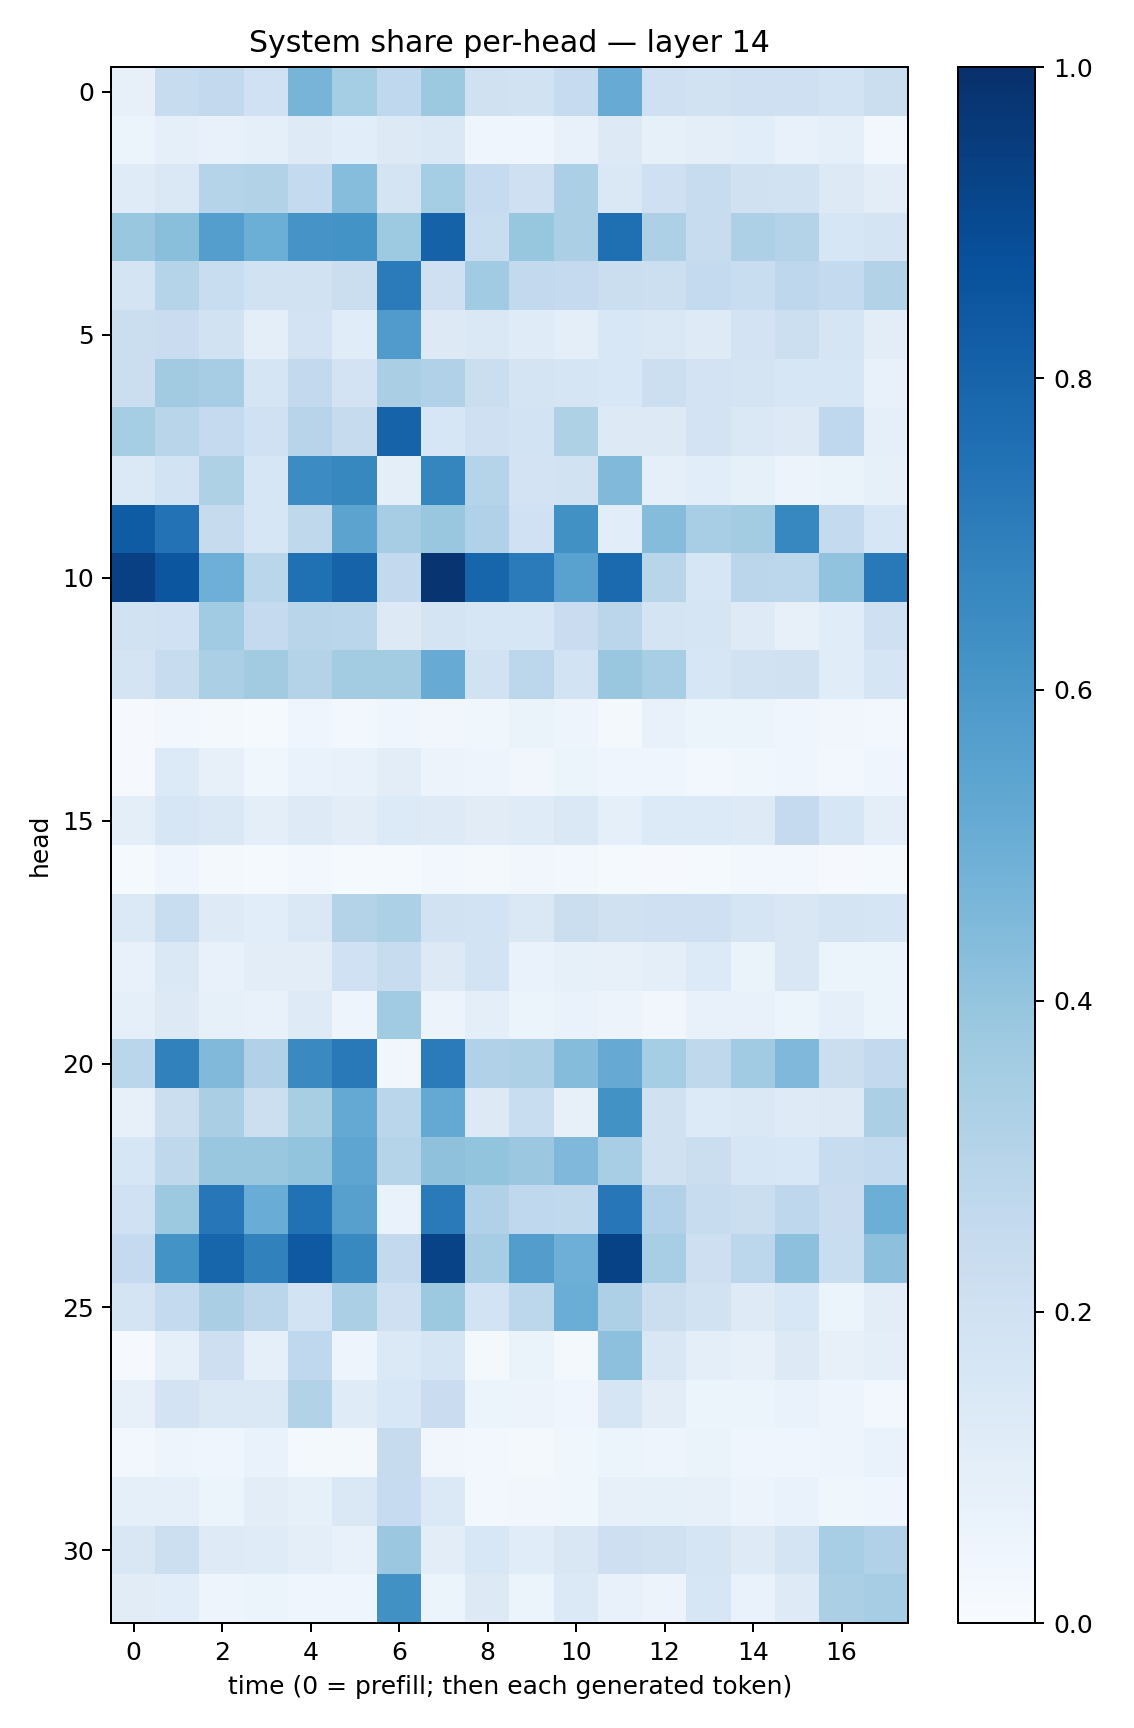

Source data for this figure (header and first rows):
0.07886566, 0.23549321, 0.2578251, 0.20082925, 0.46989062, 0.3523553, 0.266846, 0.3755125, 0.19643438, 0.19227329, 0.24697699, 0.5078381, 0.20442481, 0.18886156, 0.20491572, 0.2049455, 0.1856541, 0.21964215
0.06044, 0.08976, 0.07745, 0.08699, 0.1226, 0.1057, 0.1285, 0.1418, 0.04597, 0.04626, 0.0708, 0.1282, 0.0848, 0.09564, 0.1062, 0.07647, 0.08622, 0.02959
0.12, 0.1432, 0.2972, 0.3139, 0.2563, 0.4323, 0.1745, 0.3529, 0.247, 0.2058, 0.3351, 0.1436, 0.2084, 0.2362, 0.1976, 0.1911, 0.1313, 0.1024
0.3832, 0.422, 0.5664, 0.4998, 0.6131, 0.619, 0.3725, 0.8056, 0.2315, 0.3918, 0.3323, 0.7561, 0.3276, 0.2366, 0.3248, 0.3075, 0.1582, 0.1735
0.1772, 0.2969, 0.2316, 0.1952, 0.1948, 0.2255, 0.7103, 0.2075, 0.3648, 0.2611, 0.2537, 0.2227, 0.2158, 0.2574, 0.2331, 0.2761, 0.2577, 0.3087
0.2217, 0.2278, 0.1879, 0.09893, 0.1809, 0.1153, 0.5817, 0.1325, 0.1431, 0.1184, 0.09924, 0.1531, 0.1478, 0.1243, 0.1813, 0.2185, 0.1661, 0.104
0.2231, 0.3613, 0.3498, 0.1688, 0.2603, 0.1828, 0.3389, 0.3194, 0.223, 0.177, 0.1698, 0.1559, 0.2177, 0.1813, 0.1764, 0.1605, 0.162, 0.07386
0.3526, 0.2893, 0.2519, 0.2026, 0.293, 0.2443, 0.8016, 0.1574, 0.2055, 0.1857, 0.3231, 0.125, 0.1268, 0.1811, 0.1437, 0.1286, 0.2674, 0.08947
0.1371, 0.1848, 0.3221, 0.1601, 0.645, 0.6614, 0.09851, 0.6704, 0.302, 0.183, 0.1882, 0.4453, 0.09132, 0.107, 0.08343, 0.05765, 0.06554, 0.08238
0.8318, 0.7457, 0.2438, 0.1566, 0.273, 0.5462, 0.349, 0.383, 0.3183, 0.2004, 0.6282, 0.1076, 0.4348, 0.3471, 0.356, 0.6677, 0.2562, 0.1622
0.9342, 0.8536, 0.4935, 0.2887, 0.7509, 0.804, 0.261, 0.9835, 0.7958, 0.7098, 0.5526, 0.7771, 0.2917, 0.1563, 0.2848, 0.2806, 0.4059, 0.7176
0.1937, 0.2021, 0.3647, 0.2538, 0.2923, 0.2871, 0.1256, 0.1785, 0.1624, 0.1611, 0.2294, 0.2825, 0.1768, 0.167, 0.1244, 0.07905, 0.1133, 0.2084
0.1728, 0.2355, 0.3344, 0.36, 0.3049, 0.3587, 0.3556, 0.5115, 0.1938, 0.279, 0.1855, 0.387, 0.3466, 0.1582, 0.1926, 0.198, 0.1149, 0.1705
0.009427, 0.02498, 0.02053, 0.01243, 0.04683, 0.02524, 0.04042, 0.03349, 0.036, 0.06363, 0.04889, 0.02018, 0.07129, 0.05104, 0.05879, 0.04157, 0.03514, 0.03064
0.01048, 0.1342, 0.08057, 0.03595, 0.06679, 0.075, 0.1024, 0.05511, 0.04722, 0.0322, 0.06079, 0.04384, 0.04129, 0.0261, 0.03648, 0.03995, 0.0312, 0.0395
0.09617, 0.1564, 0.146, 0.09782, 0.1235, 0.1021, 0.1342, 0.1212, 0.1112, 0.1186, 0.1416, 0.08807, 0.1339, 0.1359, 0.1243, 0.2526, 0.1569, 0.0976
0.01463, 0.04385, 0.02231, 0.01433, 0.02477, 0.01242, 0.01358, 0.02582, 0.01703, 0.03264, 0.02498, 0.012, 0.009648, 0.01512, 0.02507, 0.02636, 0.009057, 0.01477
0.1371, 0.2328, 0.1224, 0.1078, 0.1484, 0.3069, 0.3311, 0.1876, 0.185, 0.1464, 0.2217, 0.1989, 0.2073, 0.2083, 0.1717, 0.1521, 0.1747, 0.1665
0.07305, 0.1442, 0.07461, 0.1043, 0.1022, 0.2023, 0.2364, 0.1314, 0.1858, 0.06779, 0.08315, 0.08064, 0.09656, 0.1332, 0.06314, 0.1494, 0.05971, 0.06163
0.09314, 0.1295, 0.08376, 0.07797, 0.1218, 0.04824, 0.3654, 0.05817, 0.0973, 0.06075, 0.06876, 0.05653, 0.03215, 0.07533, 0.07162, 0.05431, 0.08698, 0.05402
0.2878, 0.6868, 0.4471, 0.3173, 0.6538, 0.7172, 0.03202, 0.71, 0.3169, 0.3274, 0.4361, 0.5146, 0.3543, 0.2729, 0.3655, 0.4519, 0.2215, 0.2587
0.08087, 0.2244, 0.3362, 0.215, 0.3414, 0.5226, 0.2882, 0.52, 0.1321, 0.2324, 0.07849, 0.624, 0.1988, 0.1332, 0.1469, 0.122, 0.1283, 0.3322
0.1563, 0.2719, 0.3899, 0.3891, 0.3986, 0.5363, 0.3002, 0.4112, 0.401, 0.3816, 0.4502, 0.3467, 0.1968, 0.2251, 0.1591, 0.1533, 0.2398, 0.2541
0.2023, 0.3788, 0.7233, 0.5077, 0.7484, 0.5593, 0.06911, 0.7127, 0.3193, 0.2694, 0.2638, 0.7249, 0.3183, 0.2391, 0.2247, 0.276, 0.2302, 0.4981
0.2522, 0.6176, 0.7957, 0.6842, 0.8432, 0.6595, 0.2586, 0.9231, 0.3488, 0.5739, 0.4958, 0.9288, 0.3454, 0.2123, 0.2783, 0.4167, 0.2336, 0.415
0.1784, 0.2564, 0.3361, 0.2826, 0.186, 0.3335, 0.2046, 0.3772, 0.1846, 0.2785, 0.5004, 0.3259, 0.2259, 0.1934, 0.1248, 0.1539, 0.06065, 0.1044
0.01152, 0.09082, 0.2138, 0.09152, 0.2689, 0.04832, 0.1401, 0.1683, 0.02212, 0.0658, 0.02058, 0.4176, 0.149, 0.09465, 0.07978, 0.126, 0.08196, 0.09689
0.0816, 0.1797, 0.1445, 0.1437, 0.313, 0.119, 0.1558, 0.2272, 0.05421, 0.05767, 0.04087, 0.1681, 0.1025, 0.06089, 0.05985, 0.06695, 0.04779, 0.03005
0.02472, 0.0474, 0.04241, 0.07004, 0.01749, 0.023, 0.2431, 0.03221, 0.02426, 0.0223, 0.03551, 0.05465, 0.04916, 0.06474, 0.04138, 0.04169, 0.04961, 0.06982
0.09187, 0.09297, 0.05985, 0.1046, 0.0829, 0.1471, 0.2473, 0.1401, 0.03011, 0.03132, 0.03836, 0.07871, 0.08561, 0.07823, 0.05506, 0.06885, 0.03899, 0.043
0.15, 0.2177, 0.1223, 0.1177, 0.09395, 0.07346, 0.3798, 0.1049, 0.154, 0.1165, 0.1503, 0.2119, 0.1956, 0.1708, 0.1247, 0.1788, 0.3454, 0.3201
0.1133, 0.1062, 0.0484, 0.06044, 0.04488, 0.04398, 0.6254, 0.05278, 0.1254, 0.05206, 0.1385, 0.07508, 0.055, 0.1594, 0.0682, 0.1223, 0.3339, 0.3513
